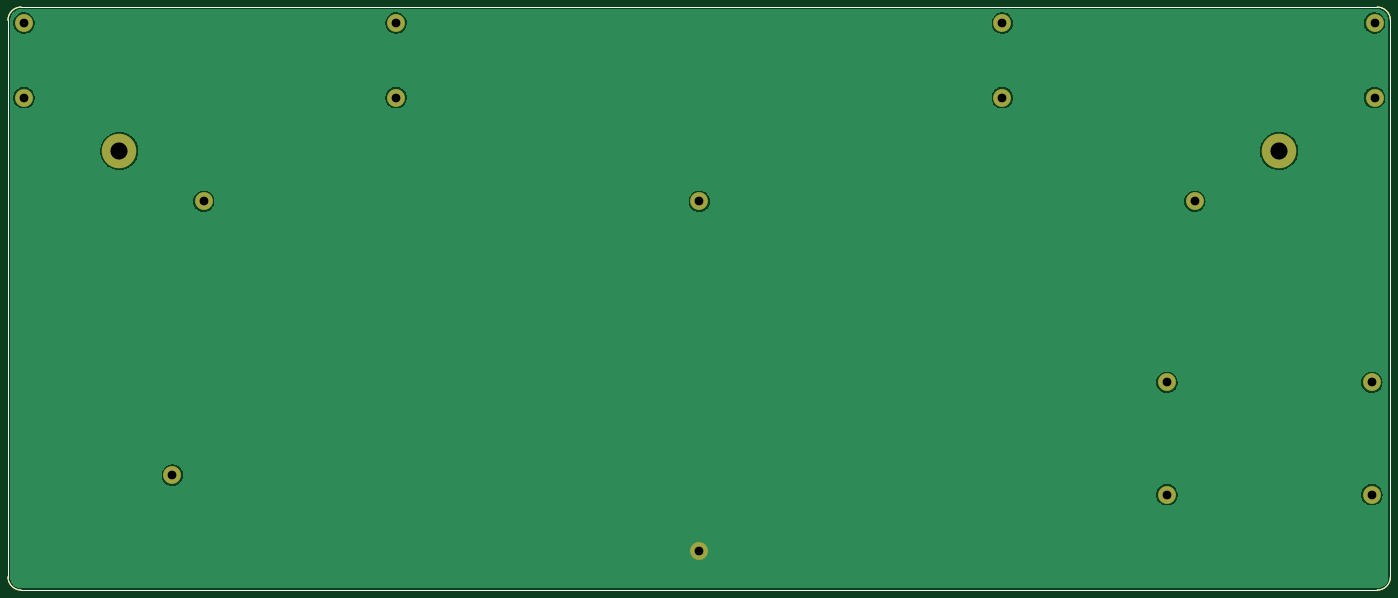
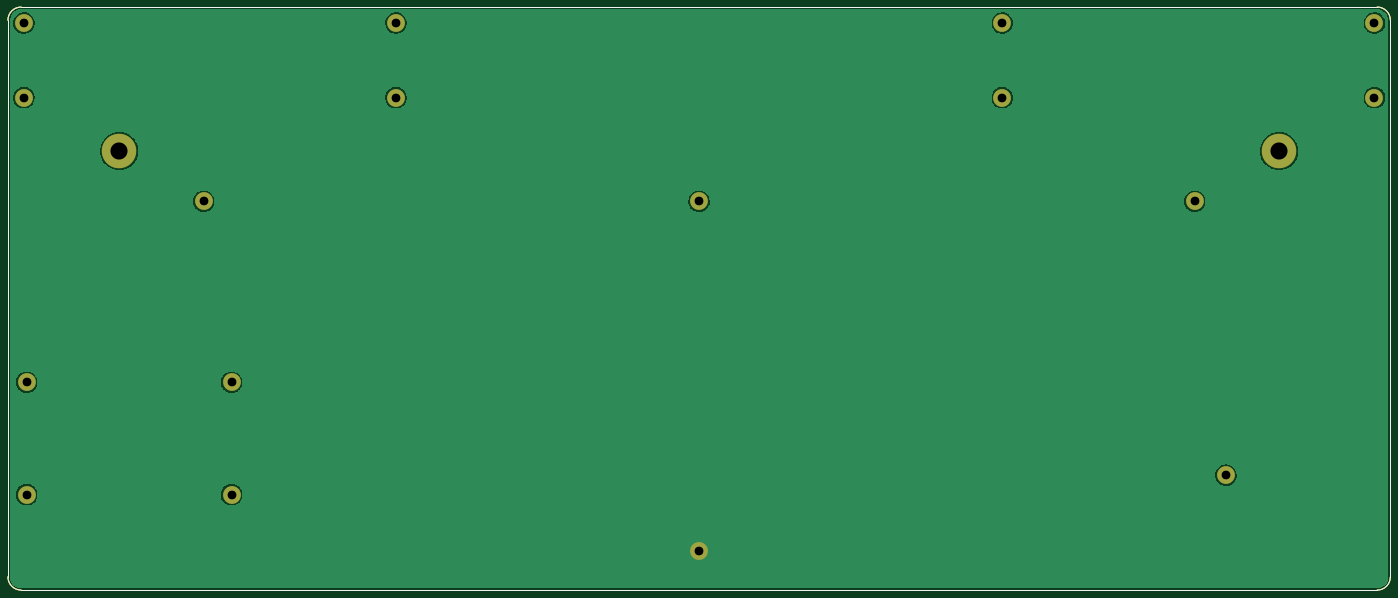
Circuit board: 9 layer files. Board 347.7 x 146.6 mm.
- bottom_copper: mysterium-bottom-B_Cu.gbr (65242 bytes)
- bottom_mask: mysterium-bottom-B_Mask.gbr (2132 bytes)
- bottom_silk: mysterium-bottom-B_Silkscreen.gbr (1085 bytes)
- outline: mysterium-bottom-Edge_Cuts.gbr (1051 bytes)
- top_copper: mysterium-bottom-F_Cu.gbr (65242 bytes)
- top_mask: mysterium-bottom-F_Mask.gbr (2132 bytes)
- top_silk: mysterium-bottom-F_Silkscreen.gbr (1085 bytes)
- drill: mysterium-bottom-NPTH.drl (279 bytes)
- drill: mysterium-bottom-PTH.drl (696 bytes)

=== bottom_copper: mysterium-bottom-B_Cu.gbr (65242 bytes, source omitted) ===
=== bottom_mask: mysterium-bottom-B_Mask.gbr ===
G04 #@! TF.GenerationSoftware,KiCad,Pcbnew,(6.0.6)*
G04 #@! TF.CreationDate,2022-07-11T22:08:04-07:00*
G04 #@! TF.ProjectId,mysterium-bottom,6d797374-6572-4697-956d-2d626f74746f,rev?*
G04 #@! TF.SameCoordinates,Original*
G04 #@! TF.FileFunction,Soldermask,Bot*
G04 #@! TF.FilePolarity,Negative*
%FSLAX46Y46*%
G04 Gerber Fmt 4.6, Leading zero omitted, Abs format (unit mm)*
G04 Created by KiCad (PCBNEW (6.0.6)) date 2022-07-11 22:08:04*
%MOMM*%
%LPD*%
G01*
G04 APERTURE LIST*
G04 #@! TA.AperFunction,Profile*
%ADD10C,0.150000*%
G04 #@! TD*
%ADD11C,4.502000*%
%ADD12C,8.702000*%
G04 APERTURE END LIST*
D10*
X39854660Y-60863401D02*
G75*
G03*
X36550601Y-64173459I3000J-3307059D01*
G01*
X384213099Y-64167460D02*
G75*
G03*
X380903041Y-60863401I-3307099J-3040D01*
G01*
X380909040Y-207479899D02*
G75*
G03*
X384213099Y-204169841I-3040J3307099D01*
G01*
X384213100Y-64167460D02*
X384213099Y-204169841D01*
X36550600Y-204175840D02*
X36550601Y-64173459D01*
X36550601Y-204175840D02*
G75*
G03*
X39860659Y-207479899I3307059J3000D01*
G01*
X380909040Y-207479900D02*
X39860659Y-207479899D01*
X39854660Y-60863400D02*
X380903041Y-60863400D01*
X39854660Y-60863401D02*
G75*
G03*
X36550601Y-64173459I3000J-3307059D01*
G01*
X384213099Y-64167460D02*
G75*
G03*
X380903041Y-60863401I-3307099J-3040D01*
G01*
X380909040Y-207479899D02*
G75*
G03*
X384213099Y-204169841I-3040J3307099D01*
G01*
X384213100Y-64167460D02*
X384213099Y-204169841D01*
X36550600Y-204175840D02*
X36550601Y-64173459D01*
X36550601Y-204175840D02*
G75*
G03*
X39860659Y-207479899I3307059J3000D01*
G01*
X380909040Y-207479900D02*
X39860659Y-207479899D01*
X39854660Y-60863400D02*
X380903041Y-60863400D01*
D11*
X40550600Y-64863400D03*
X40550600Y-83613400D03*
X380213100Y-83613400D03*
X380213100Y-64863400D03*
X134137400Y-64863400D03*
X210419351Y-109702600D03*
X210419351Y-197713600D03*
X335000600Y-109702600D03*
X85763100Y-109702600D03*
X77901800Y-178587400D03*
X327986788Y-155219400D03*
X379523512Y-155219400D03*
X327986788Y-183454800D03*
X379523512Y-183454800D03*
X286626300Y-64863400D03*
X134137400Y-83613400D03*
X286626300Y-83613400D03*
D12*
X64550600Y-97053400D03*
X356213100Y-97053400D03*
M02*

=== bottom_silk: mysterium-bottom-B_Silkscreen.gbr ===
G04 #@! TF.GenerationSoftware,KiCad,Pcbnew,(6.0.6)*
G04 #@! TF.CreationDate,2022-07-11T22:08:04-07:00*
G04 #@! TF.ProjectId,mysterium-bottom,6d797374-6572-4697-956d-2d626f74746f,rev?*
G04 #@! TF.SameCoordinates,Original*
G04 #@! TF.FileFunction,Legend,Bot*
G04 #@! TF.FilePolarity,Positive*
%FSLAX46Y46*%
G04 Gerber Fmt 4.6, Leading zero omitted, Abs format (unit mm)*
G04 Created by KiCad (PCBNEW (6.0.6)) date 2022-07-11 22:08:04*
%MOMM*%
%LPD*%
G01*
G04 APERTURE LIST*
G04 #@! TA.AperFunction,Profile*
%ADD10C,0.150000*%
G04 #@! TD*
G04 APERTURE END LIST*
D10*
X39854660Y-60863401D02*
G75*
G03*
X36550601Y-64173459I3000J-3307059D01*
G01*
X384213099Y-64167460D02*
G75*
G03*
X380903041Y-60863401I-3307099J-3040D01*
G01*
X380909040Y-207479899D02*
G75*
G03*
X384213099Y-204169841I-3040J3307099D01*
G01*
X384213100Y-64167460D02*
X384213099Y-204169841D01*
X36550600Y-204175840D02*
X36550601Y-64173459D01*
X36550601Y-204175840D02*
G75*
G03*
X39860659Y-207479899I3307059J3000D01*
G01*
X380909040Y-207479900D02*
X39860659Y-207479899D01*
X39854660Y-60863400D02*
X380903041Y-60863400D01*
M02*

=== outline: mysterium-bottom-Edge_Cuts.gbr ===
G04 #@! TF.GenerationSoftware,KiCad,Pcbnew,(6.0.6)*
G04 #@! TF.CreationDate,2022-07-11T22:08:04-07:00*
G04 #@! TF.ProjectId,mysterium-bottom,6d797374-6572-4697-956d-2d626f74746f,rev?*
G04 #@! TF.SameCoordinates,Original*
G04 #@! TF.FileFunction,Profile,NP*
%FSLAX46Y46*%
G04 Gerber Fmt 4.6, Leading zero omitted, Abs format (unit mm)*
G04 Created by KiCad (PCBNEW (6.0.6)) date 2022-07-11 22:08:04*
%MOMM*%
%LPD*%
G01*
G04 APERTURE LIST*
G04 #@! TA.AperFunction,Profile*
%ADD10C,0.150000*%
G04 #@! TD*
G04 APERTURE END LIST*
D10*
X39854660Y-60863401D02*
G75*
G03*
X36550601Y-64173459I3000J-3307059D01*
G01*
X384213099Y-64167460D02*
G75*
G03*
X380903041Y-60863401I-3307099J-3040D01*
G01*
X380909040Y-207479899D02*
G75*
G03*
X384213099Y-204169841I-3040J3307099D01*
G01*
X384213100Y-64167460D02*
X384213099Y-204169841D01*
X36550600Y-204175840D02*
X36550601Y-64173459D01*
X36550601Y-204175840D02*
G75*
G03*
X39860659Y-207479899I3307059J3000D01*
G01*
X380909040Y-207479900D02*
X39860659Y-207479899D01*
X39854660Y-60863400D02*
X380903041Y-60863400D01*
M02*

=== top_copper: mysterium-bottom-F_Cu.gbr (65242 bytes, source omitted) ===
=== top_mask: mysterium-bottom-F_Mask.gbr ===
G04 #@! TF.GenerationSoftware,KiCad,Pcbnew,(6.0.6)*
G04 #@! TF.CreationDate,2022-07-11T22:08:04-07:00*
G04 #@! TF.ProjectId,mysterium-bottom,6d797374-6572-4697-956d-2d626f74746f,rev?*
G04 #@! TF.SameCoordinates,Original*
G04 #@! TF.FileFunction,Soldermask,Top*
G04 #@! TF.FilePolarity,Negative*
%FSLAX46Y46*%
G04 Gerber Fmt 4.6, Leading zero omitted, Abs format (unit mm)*
G04 Created by KiCad (PCBNEW (6.0.6)) date 2022-07-11 22:08:04*
%MOMM*%
%LPD*%
G01*
G04 APERTURE LIST*
G04 #@! TA.AperFunction,Profile*
%ADD10C,0.150000*%
G04 #@! TD*
%ADD11C,4.502000*%
%ADD12C,8.702000*%
G04 APERTURE END LIST*
D10*
X39854660Y-60863401D02*
G75*
G03*
X36550601Y-64173459I3000J-3307059D01*
G01*
X384213099Y-64167460D02*
G75*
G03*
X380903041Y-60863401I-3307099J-3040D01*
G01*
X380909040Y-207479899D02*
G75*
G03*
X384213099Y-204169841I-3040J3307099D01*
G01*
X384213100Y-64167460D02*
X384213099Y-204169841D01*
X36550600Y-204175840D02*
X36550601Y-64173459D01*
X36550601Y-204175840D02*
G75*
G03*
X39860659Y-207479899I3307059J3000D01*
G01*
X380909040Y-207479900D02*
X39860659Y-207479899D01*
X39854660Y-60863400D02*
X380903041Y-60863400D01*
X39854660Y-60863401D02*
G75*
G03*
X36550601Y-64173459I3000J-3307059D01*
G01*
X384213099Y-64167460D02*
G75*
G03*
X380903041Y-60863401I-3307099J-3040D01*
G01*
X380909040Y-207479899D02*
G75*
G03*
X384213099Y-204169841I-3040J3307099D01*
G01*
X384213100Y-64167460D02*
X384213099Y-204169841D01*
X36550600Y-204175840D02*
X36550601Y-64173459D01*
X36550601Y-204175840D02*
G75*
G03*
X39860659Y-207479899I3307059J3000D01*
G01*
X380909040Y-207479900D02*
X39860659Y-207479899D01*
X39854660Y-60863400D02*
X380903041Y-60863400D01*
D11*
X40550600Y-64863400D03*
X40550600Y-83613400D03*
X380213100Y-83613400D03*
X380213100Y-64863400D03*
X134137400Y-64863400D03*
X210419351Y-109702600D03*
X210419351Y-197713600D03*
X335000600Y-109702600D03*
X85763100Y-109702600D03*
X77901800Y-178587400D03*
X327986788Y-155219400D03*
X379523512Y-155219400D03*
X327986788Y-183454800D03*
X379523512Y-183454800D03*
X286626300Y-64863400D03*
X134137400Y-83613400D03*
X286626300Y-83613400D03*
D12*
X64550600Y-97053400D03*
X356213100Y-97053400D03*
M02*

=== top_silk: mysterium-bottom-F_Silkscreen.gbr ===
G04 #@! TF.GenerationSoftware,KiCad,Pcbnew,(6.0.6)*
G04 #@! TF.CreationDate,2022-07-11T22:08:04-07:00*
G04 #@! TF.ProjectId,mysterium-bottom,6d797374-6572-4697-956d-2d626f74746f,rev?*
G04 #@! TF.SameCoordinates,Original*
G04 #@! TF.FileFunction,Legend,Top*
G04 #@! TF.FilePolarity,Positive*
%FSLAX46Y46*%
G04 Gerber Fmt 4.6, Leading zero omitted, Abs format (unit mm)*
G04 Created by KiCad (PCBNEW (6.0.6)) date 2022-07-11 22:08:04*
%MOMM*%
%LPD*%
G01*
G04 APERTURE LIST*
G04 #@! TA.AperFunction,Profile*
%ADD10C,0.150000*%
G04 #@! TD*
G04 APERTURE END LIST*
D10*
X39854660Y-60863401D02*
G75*
G03*
X36550601Y-64173459I3000J-3307059D01*
G01*
X384213099Y-64167460D02*
G75*
G03*
X380903041Y-60863401I-3307099J-3040D01*
G01*
X380909040Y-207479899D02*
G75*
G03*
X384213099Y-204169841I-3040J3307099D01*
G01*
X384213100Y-64167460D02*
X384213099Y-204169841D01*
X36550600Y-204175840D02*
X36550601Y-64173459D01*
X36550601Y-204175840D02*
G75*
G03*
X39860659Y-207479899I3307059J3000D01*
G01*
X380909040Y-207479900D02*
X39860659Y-207479899D01*
X39854660Y-60863400D02*
X380903041Y-60863400D01*
M02*

=== drill: mysterium-bottom-NPTH.drl ===
M48
; DRILL file {KiCad (6.0.6)} date Mon 11 Jul 2022 10:07:54 PM PDT
; FORMAT={-:-/ absolute / inch / decimal}
; #@! TF.CreationDate,2022-07-11T22:07:54-07:00
; #@! TF.GenerationSoftware,Kicad,Pcbnew,(6.0.6)
; #@! TF.FileFunction,NonPlated,1,2,NPTH
FMAT,2
INCH
%
G90
G05
T0
M30

=== drill: mysterium-bottom-PTH.drl ===
M48
; DRILL file {KiCad (6.0.6)} date Mon 11 Jul 2022 10:07:54 PM PDT
; FORMAT={-:-/ absolute / inch / decimal}
; #@! TF.CreationDate,2022-07-11T22:07:54-07:00
; #@! TF.GenerationSoftware,Kicad,Pcbnew,(6.0.6)
; #@! TF.FileFunction,Plated,1,2,PTH
FMAT,2
INCH
; #@! TA.AperFunction,Plated,PTH,ComponentDrill
T1C0.0866
; #@! TA.AperFunction,Plated,PTH,ComponentDrill
T2C0.1693
%
G90
G05
T1
X1.5965Y-2.5537
X1.5965Y-3.2919
X3.067Y-7.031
X3.3765Y-4.319
X5.281Y-2.5537
X5.281Y-3.2919
X8.2842Y-4.319
X8.2842Y-7.784
X11.2845Y-2.5537
X11.2845Y-3.2919
X12.9129Y-6.111
X12.9129Y-7.2226
X13.189Y-4.319
X14.9419Y-6.111
X14.9419Y-7.2226
X14.969Y-2.5537
X14.969Y-3.2919
T2
X2.5414Y-3.821
X14.0241Y-3.821
T0
M30

